Run: headless pygame with SDL's dummy video driver; simulated clock (each Clock.tick advances the game by its frame time, no real sleeping); random seed 0; keys injected as events and as key.get_pressed() state; mouse plan: one left click at the window centre at the start of phase 2, then a move to the lower-right quarter at the start of phase 3.
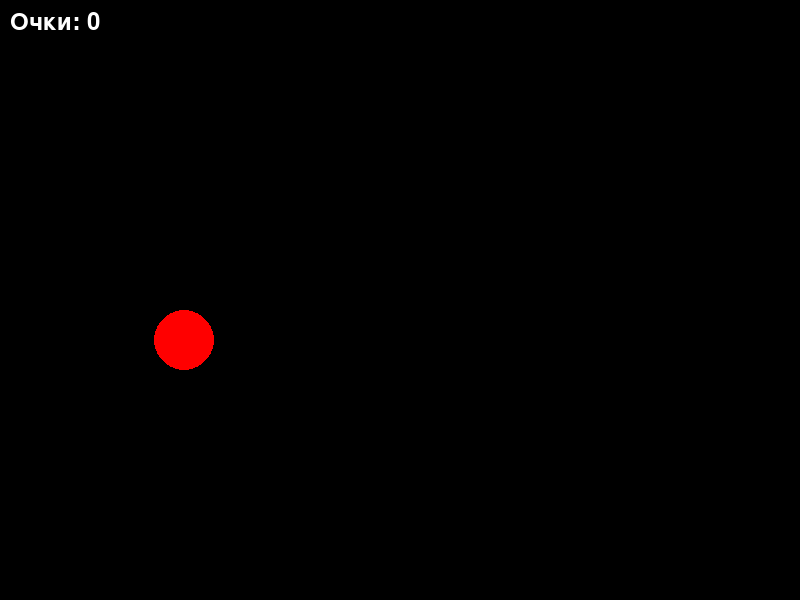
Frame 1 of 4 · flips 1–60 · no input
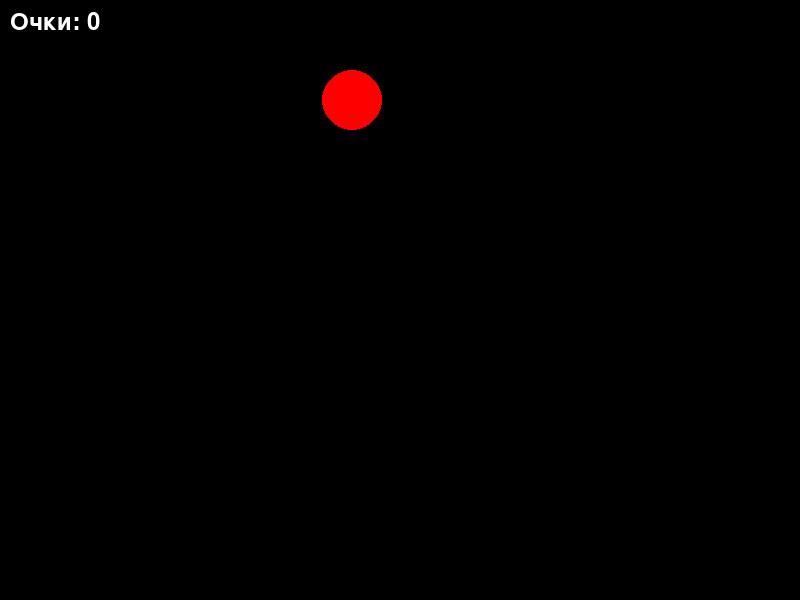
Frame 2 of 4 · flips 61–180 · clicked the window centre · tapped SPACE, RETURN · held RIGHT (→), D
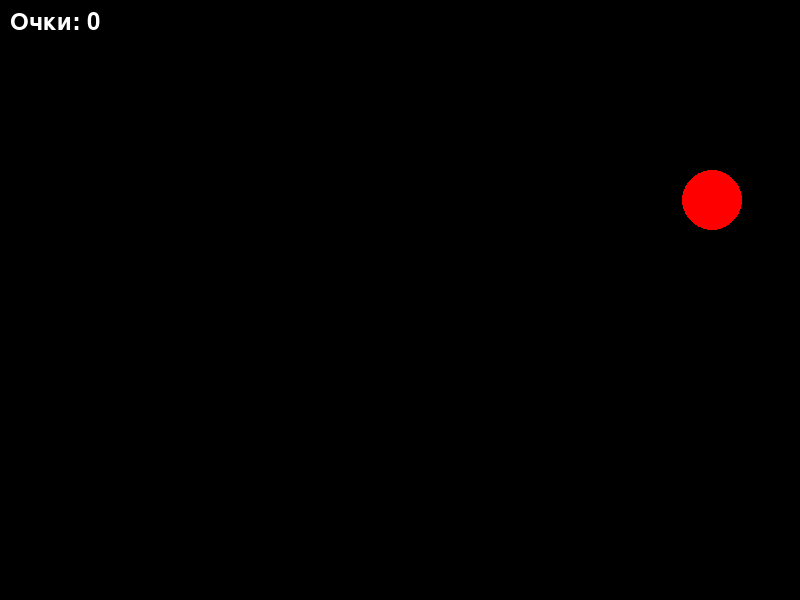
Frame 3 of 4 · flips 181–300 · moved the mouse to the lower-right quarter · held DOWN (↓), S
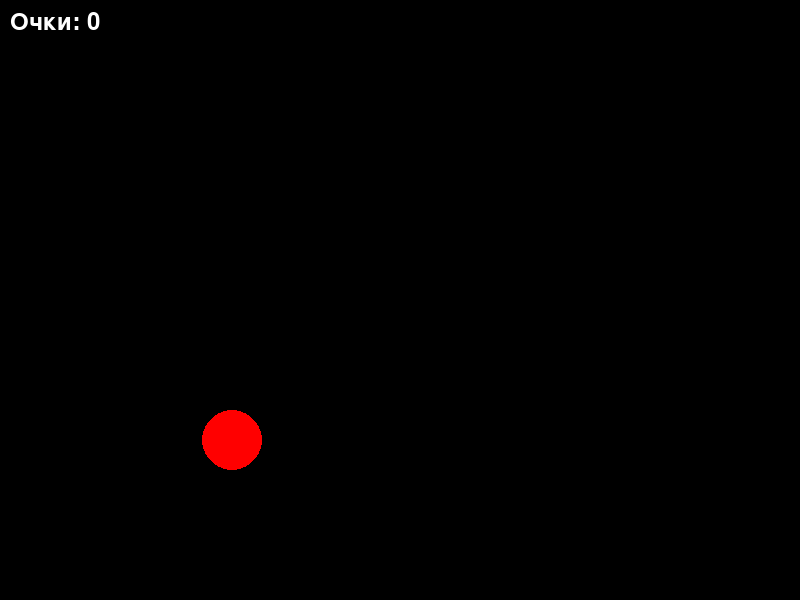
Frame 4 of 4 · flips 301–420 · held LEFT (←), A, UP (↑), W

The pygame program that drew these frames:

import pygame
import sys
import random

# Инициализация Pygame
pygame.init()

# Константы
WIDTH, HEIGHT = 800, 600
TARGET_RADIUS = 30
TARGET_COLOR = (255, 0, 0)
BG_COLOR = (0, 0, 0)
BULLET_COLOR = (255, 255, 255)
FONT_COLOR = (255, 255, 255)
BULLET_RADIUS = 5

# Создание окна
screen = pygame.display.set_mode((WIDTH, HEIGHT))
pygame.display.set_caption("Тир")

# Шрифт
font = pygame.font.Font(None, 36)

# Функция для отображения текста
def draw_text(text, font, color, surface, x, y):
    textobj = font.render(text, True, color)
    textrect = textobj.get_rect()
    textrect.topleft = (x, y)
    surface.blit(textobj, textrect)

# Класс для мишени
class Target:
    def __init__(self):
        self.x = random.randint(TARGET_RADIUS, WIDTH - TARGET_RADIUS)
        self.y = random.randint(TARGET_RADIUS, HEIGHT - TARGET_RADIUS)
        self.speed_x = random.choice([-4, -3, -2, 2, 3, 4])
        self.speed_y = random.choice([-4, -3, -2, 2, 3, 4])

    def move(self):
        self.x += self.speed_x
        self.y += self.speed_y

        if self.x <= TARGET_RADIUS or self.x >= WIDTH - TARGET_RADIUS:
            self.speed_x = -self.speed_x
        if self.y <= TARGET_RADIUS or self.y >= HEIGHT - TARGET_RADIUS:
            self.speed_y = -self.speed_y

    def draw(self, surface):
        pygame.draw.circle(surface, TARGET_COLOR, (self.x, self.y), TARGET_RADIUS)

# Основной игровой цикл
def main():
    clock = pygame.time.Clock()
    score = 0
    target = Target()

    while True:
        for event in pygame.event.get():
            if event.type == pygame.QUIT:
                pygame.quit()
                sys.exit()
            elif event.type == pygame.MOUSEBUTTONDOWN:
                mouse_x, mouse_y = event.pos
                distance = ((target.x - mouse_x) ** 2 + (target.y - mouse_y) ** 2) ** 0.5
                if distance <= TARGET_RADIUS:
                    score += 1
                    target = Target()

        screen.fill(BG_COLOR)
        target.move()
        target.draw(screen)

        draw_text(f'Очки: {score}', font, FONT_COLOR, screen, 10, 10)

        pygame.display.flip()
        clock.tick(60)

if __name__ == '__main__':
    main()
